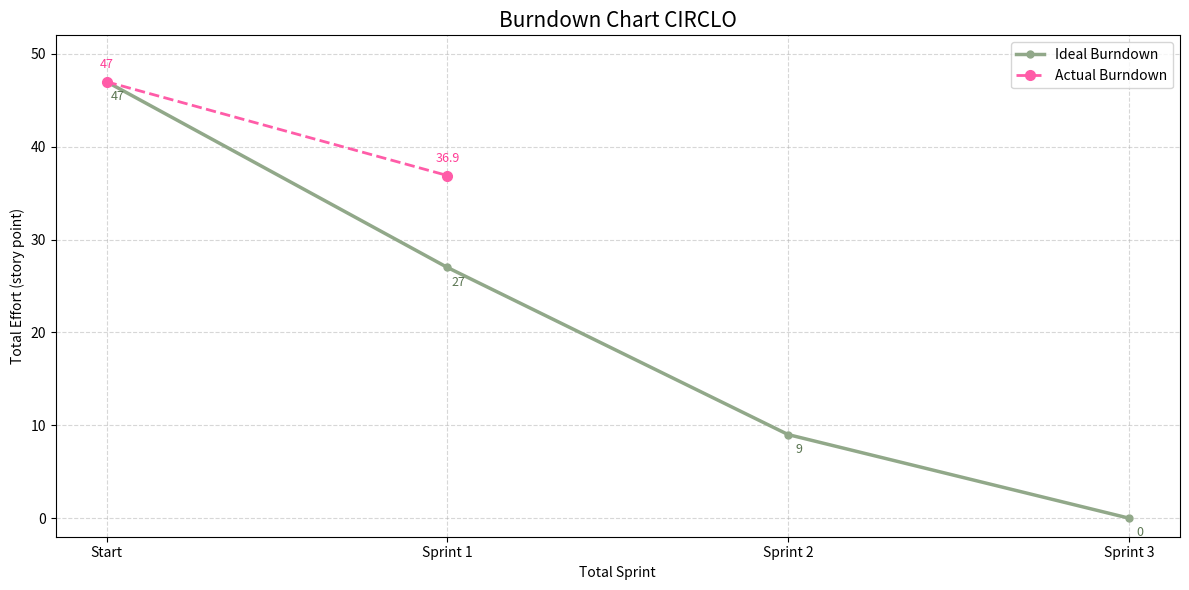

Write Python code to recreate this figure.

import matplotlib.pyplot as plt

# ==========================================
# BURNDOWN CHART CIRCLO
# Sprint 1 selesai, minggu ke-11
# ==========================================

# Sumbu X
sprints = ["Start", "Sprint 1", "Sprint 2", "Sprint 3"]

# Ideal burndown berdasarkan grafik sebelumnya
ideal_burndown = [47, 27, 9, 0]

# Actual burndown
# 47 = total effort awal
# Ubah nilai Sprint 1 berdasarkan sisa effort aktual
actual_burndown = [47, 36.9, None, None]

# ==========================================
# VISUALISASI
# ==========================================

plt.figure(figsize=(12, 6))

# Garis ideal
plt.plot(
    sprints,
    ideal_burndown,
    color="#91A889",
    linewidth=2.5,
    marker="o",
    markersize=5,
    label="Ideal Burndown"
)

# Tampilkan actual hanya sampai Sprint 1 selesai
actual_x = []
actual_y = []

for i, value in enumerate(actual_burndown):
    if value is not None:
        actual_x.append(sprints[i])
        actual_y.append(value)

plt.plot(
    actual_x,
    actual_y,
    color="#FF5CA8",
    linewidth=2,
    linestyle="--",
    marker="o",
    markersize=7,
    label="Actual Burndown"
)

# Label nilai ideal
for x, y in zip(sprints, ideal_burndown):
    plt.annotate(
        str(y),
        (x, y),
        textcoords="offset points",
        xytext=(8, -13),
        ha="center",
        color="#5B7652",
        fontsize=9
    )

# Label nilai aktual
for x, y in zip(actual_x, actual_y):
    plt.annotate(
        str(y),
        (x, y),
        textcoords="offset points",
        xytext=(0, 10),
        ha="center",
        color="#FF3D96",
        fontsize=9
    )

# Judul dan sumbu
plt.title("Burndown Chart CIRCLO", fontsize=15)
plt.xlabel("Total Sprint")
plt.ylabel("Total Effort (story point)")

plt.ylim(-2, 52)
plt.grid(True, linestyle="--", alpha=0.5)
plt.legend()
plt.tight_layout()

# Simpan gambar untuk laporan
plt.savefig(
    "burndown_chart_circlo.png",
    dpi=300,
    bbox_inches="tight"
)

plt.show()
